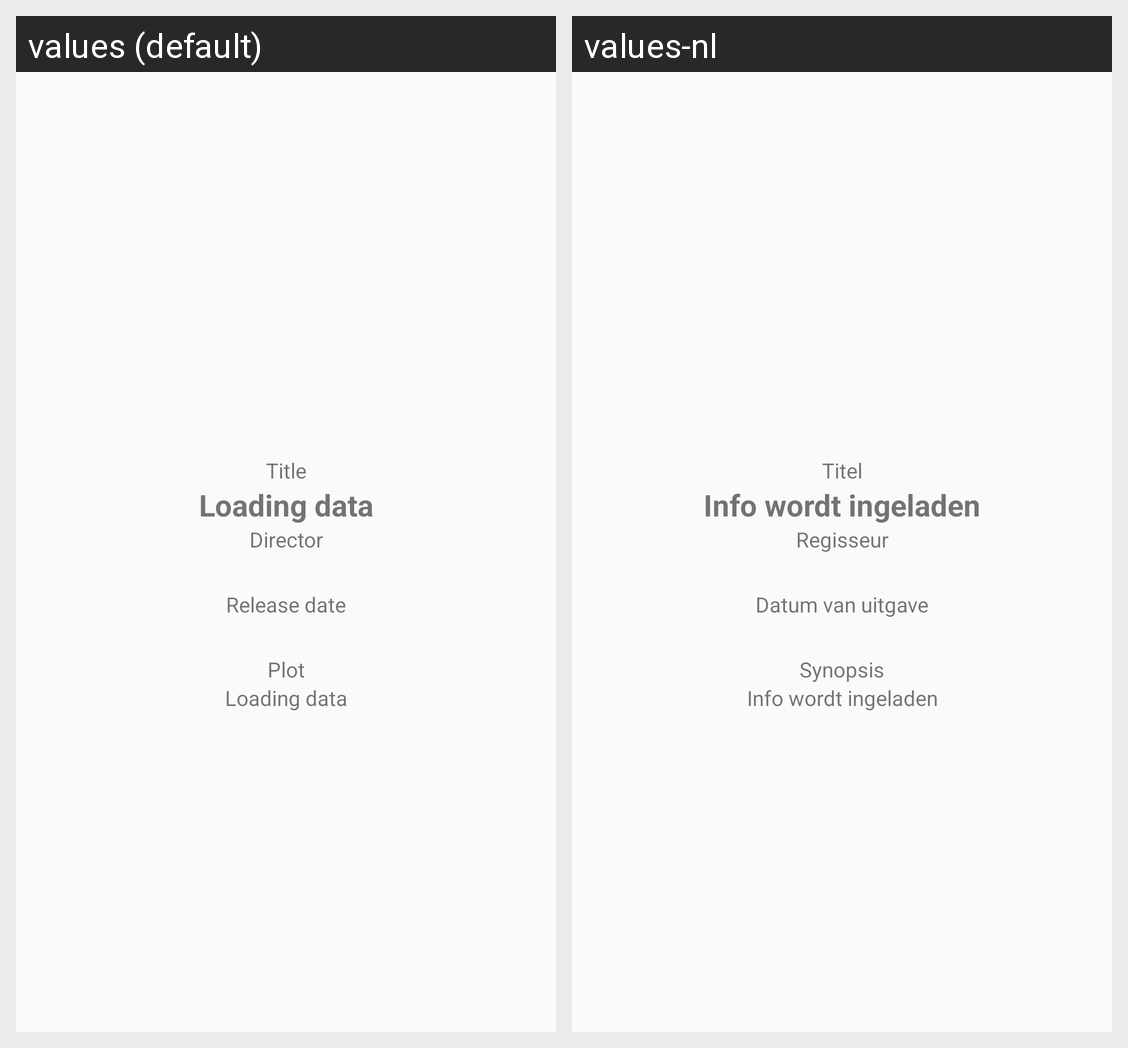

Translations of the strings shown on this Android screen, per locale in the grid:
Android screen res/layout/fragment_movie_detail_text_info.xml rendered under 2 locales, left to right: values (default), values-nl. Device: Nexus 5 (rendered at 1080×1920; each locale shown at half size, 540×960, under a caption strip naming it); theme AppTheme.
Strings drawn on this screen, with the default value and each locale's value (text and hints the layout hard-codes, and strings that could not be matched under every locale, appear in the picture but are not listed):

title
  values: Title
  values-nl: Titel

standardLoadingText
  values: Loading data
  values-nl: Info wordt ingeladen

director
  values: Director
  values-nl: Regisseur

releaseDate
  values: Release date
  values-nl: Datum van uitgave

plot
  values: Plot
  values-nl: Synopsis
